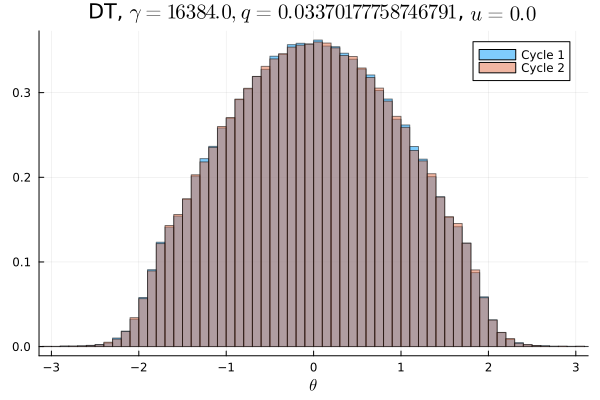

The file beside this chart, header and first rows:
Cycle 1, Cycle 2
2.5e-5, 1.875e-5
1.875e-5, 1.25e-5
3.125e-6, 2.1875e-5
1.5625e-5, 9.375e-6
4.0625e-5, 3.125e-5
2.8125e-5, 2.1875e-5
4.375e-5, 4.375e-5
5.625e-5, 4.0625e-5
5.3125e-5, 7.8125e-5
0.0001094, 5.625e-5
0.0001219, 0.0001375
0.0001594, 0.0001563
0.0002844, 0.0003188
0.00035, 0.0004719
0.0007906, 0.0005781
0.0009625, 0.0009812
0.001481, 0.001453
0.002184, 0.002281
0.003072, 0.003044
0.004272, 0.0042
0.005469, 0.005509
0.007134, 0.006975
0.0081, 0.007997
0.008709, 0.008856
0.009156, 0.009437
0.009925, 0.009803
0.01063, 0.01046
0.01141, 0.01172
0.01292, 0.01288
0.01356, 0.01331
0.01393, 0.01388
0.01455, 0.01458
0.01596, 0.01574
0.01616, 0.01648
0.01686, 0.01672
0.01723, 0.01763
0.01845, 0.01834
0.01892, 0.01894
0.01924, 0.01923
0.01973, 0.01999
0.02099, 0.02064
0.0204, 0.02084
0.02154, 0.021
0.02158, 0.02173
0.02144, 0.0219
0.02233, 0.0219
0.02241, 0.02233
0.02272, 0.02247
0.02232, 0.02235
0.02257, 0.02244
0.02273, 0.02279
0.02262, 0.02213
0.02229, 0.02274
0.0222, 0.02246
0.02205, 0.02196
0.02194, 0.02149
0.02177, 0.02182
0.02104, 0.02125
0.02059, 0.02044
0.02057, 0.02089
... 40 more rows
